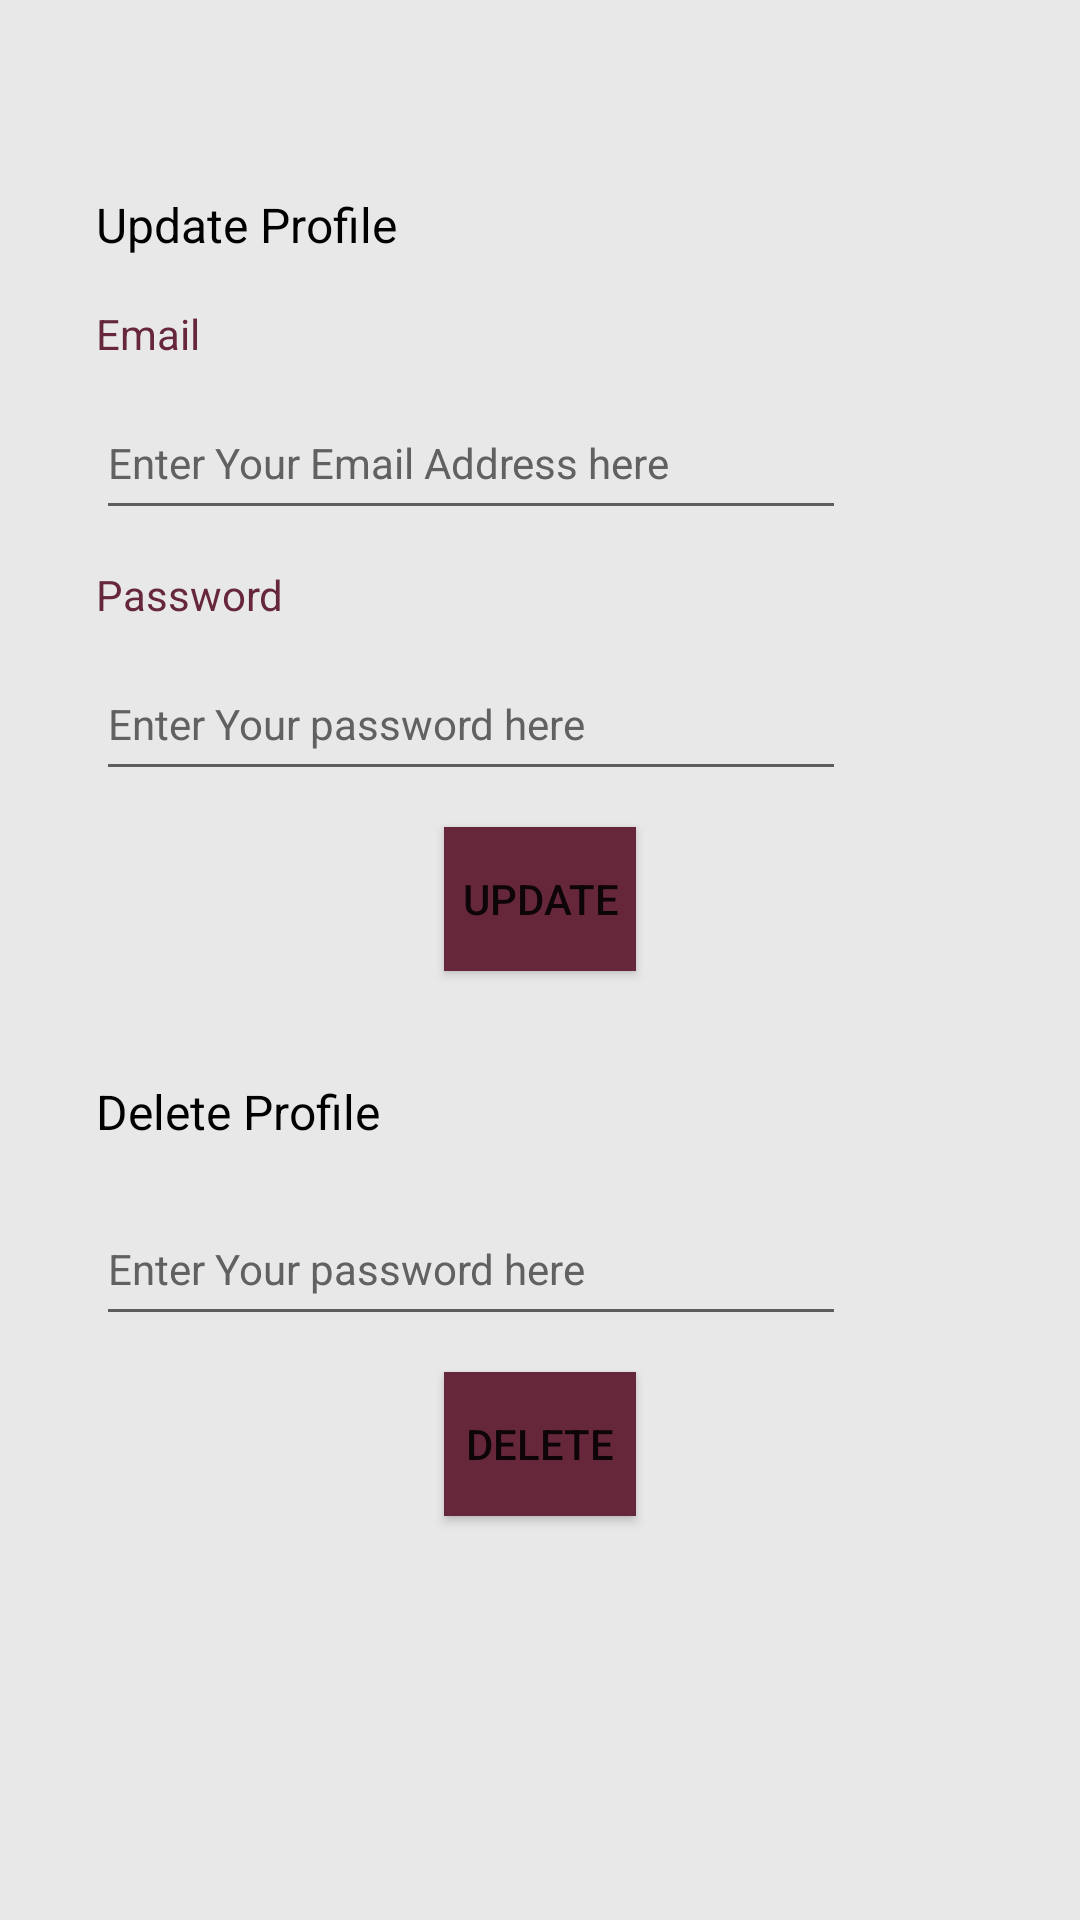

Layout XML and referenced resources for this Android screen:
<!-- AndroidManifest.xml: application theme Theme.Ficurred -->
<!-- res/layout/activity_manager_profile.xml -->
<?xml version="1.0" encoding="utf-8"?>
<androidx.constraintlayout.widget.ConstraintLayout xmlns:android="http://schemas.android.com/apk/res/android"
    xmlns:app="http://schemas.android.com/apk/res-auto"
    xmlns:tools="http://schemas.android.com/tools"
    android:layout_width="match_parent"
    android:layout_height="match_parent"
    android:background="@color/background_color"
    tools:context=".ManagerProfile">

    <TextView
        android:id="@+id/textView13"
        android:layout_width="wrap_content"
        android:layout_height="wrap_content"
        android:layout_marginStart="32dp"
        android:layout_marginTop="64dp"
        android:text="@string/update_manager"
        android:textColor="@color/black"
        android:textSize="16sp"
        app:layout_constraintStart_toStartOf="parent"
        app:layout_constraintTop_toTopOf="parent" />

    <TextView
        android:id="@+id/textView14"
        android:layout_width="wrap_content"
        android:layout_height="wrap_content"
        android:layout_marginStart="32dp"
        android:layout_marginTop="16dp"
        android:labelFor="@id/add_admin_email"
        android:text="@string/email"
        android:textColor="@color/theme_color"
        app:layout_constraintStart_toStartOf="parent"
        app:layout_constraintTop_toBottomOf="@+id/textView13" />

    <EditText
        android:id="@+id/add_admin_email"
        android:layout_width="250dp"
        android:layout_height="wrap_content"
        android:layout_marginStart="32dp"
        android:layout_marginTop="8dp"
        android:ems="10"
        android:hint="@string/hint1"
        android:inputType="textEmailAddress"
        android:minHeight="48dp"
        android:textColorHint="#616161"
        android:textSize="14sp"
        app:layout_constraintStart_toStartOf="parent"
        app:layout_constraintTop_toBottomOf="@+id/textView14" />

    <TextView
        android:id="@+id/textView15"
        android:layout_width="wrap_content"
        android:layout_height="wrap_content"
        android:layout_marginStart="32dp"
        android:layout_marginTop="12dp"
        android:labelFor="@id/add_admin_password"
        android:text="@string/password"
        android:textColor="@color/theme_color"
        app:layout_constraintStart_toStartOf="parent"
        app:layout_constraintTop_toBottomOf="@+id/add_admin_email" />

    <EditText
        android:id="@+id/add_admin_password"
        android:layout_width="250dp"
        android:layout_height="wrap_content"
        android:layout_marginStart="32dp"
        android:layout_marginTop="8dp"
        android:ems="10"
        android:hint="@string/hint2"
        android:inputType="textPassword"
        android:minHeight="48dp"
        android:textColorHint="#616161"
        android:textSize="14sp"
        app:layout_constraintStart_toStartOf="parent"
        app:layout_constraintTop_toBottomOf="@+id/textView15"
        tools:ignore="SpeakableTextPresentCheck" />

    <Button
        android:id="@+id/button"
        android:layout_width="0dp"
        android:layout_height="wrap_content"
        android:layout_marginStart="148dp"
        android:layout_marginTop="12dp"
        android:layout_marginEnd="148dp"
        android:background="@color/theme_color"
        android:onClick="updateProfile"
        android:text="@string/com_update"
        app:layout_constraintEnd_toEndOf="parent"
        app:layout_constraintStart_toStartOf="parent"
        app:layout_constraintTop_toBottomOf="@+id/add_admin_password" />

    <TextView
        android:id="@+id/textView16"
        android:layout_width="wrap_content"
        android:layout_height="wrap_content"
        android:layout_marginStart="32dp"
        android:layout_marginTop="96dp"
        android:text="@string/delete_manager"
        android:textColor="@color/black"
        android:textSize="16sp"
        app:layout_constraintStart_toStartOf="parent"
        app:layout_constraintTop_toBottomOf="@+id/add_admin_password" />

    <EditText
        android:id="@+id/admin_email"
        android:layout_width="250dp"
        android:layout_height="wrap_content"
        android:layout_marginStart="32dp"
        android:layout_marginTop="16dp"
        android:ems="10"
        android:hint="@string/hint2"
        android:inputType="textPassword"
        android:minHeight="48dp"
        android:textColorHint="#616161"
        android:textSize="14sp"
        app:layout_constraintStart_toStartOf="parent"
        app:layout_constraintTop_toBottomOf="@+id/textView16"
        tools:ignore="SpeakableTextPresentCheck" />

    <Button
        android:id="@+id/button5"
        android:layout_width="0dp"
        android:layout_height="wrap_content"
        android:layout_marginStart="148dp"
        android:layout_marginTop="12dp"
        android:layout_marginEnd="148dp"
        android:background="@color/theme_color"
        android:onClick="deleteUser"
        android:text="@string/com_delete"
        app:layout_constraintEnd_toEndOf="parent"
        app:layout_constraintStart_toStartOf="parent"
        app:layout_constraintTop_toBottomOf="@+id/admin_email" />
</androidx.constraintlayout.widget.ConstraintLayout>
<!-- resources referenced by this layout -->
<resources>
  <color name="background_color">#e8e8e8</color>
  <color name="black">#FF000000</color>
  <color name="theme_color">#66273b</color>
  <string name="com_delete">Delete</string>
  <string name="com_update">Update</string>
  <string name="delete_manager">Delete Profile</string>
  <string name="email">Email</string>
  <string name="hint1">Enter Your Email Address here</string>
  <string name="hint2">Enter Your password here</string>
  <string name="password">Password</string>
  <string name="update_manager">Update Profile</string>
  <style name="Theme.Ficurred" parent="Theme.MaterialComponents.DayNight.DarkActionBar">
          
          <item name="colorPrimary">@color/theme_color</item>
          <item name="colorPrimaryVariant">@color/theme_color</item>
          <item name="colorOnPrimary">@color/background_color</item>
          
          <item name="colorSecondary">@color/teal_200</item>
          <item name="colorSecondaryVariant">@color/teal_700</item>
          <item name="colorOnSecondary">@color/black</item>
          
          <item name="android:statusBarColor" tools:targetApi="l">?attr/colorPrimaryVariant</item>
          
      </style>
  <color name="teal_200">#FF03DAC5</color>
  <color name="teal_700">#FF018786</color>
</resources>
